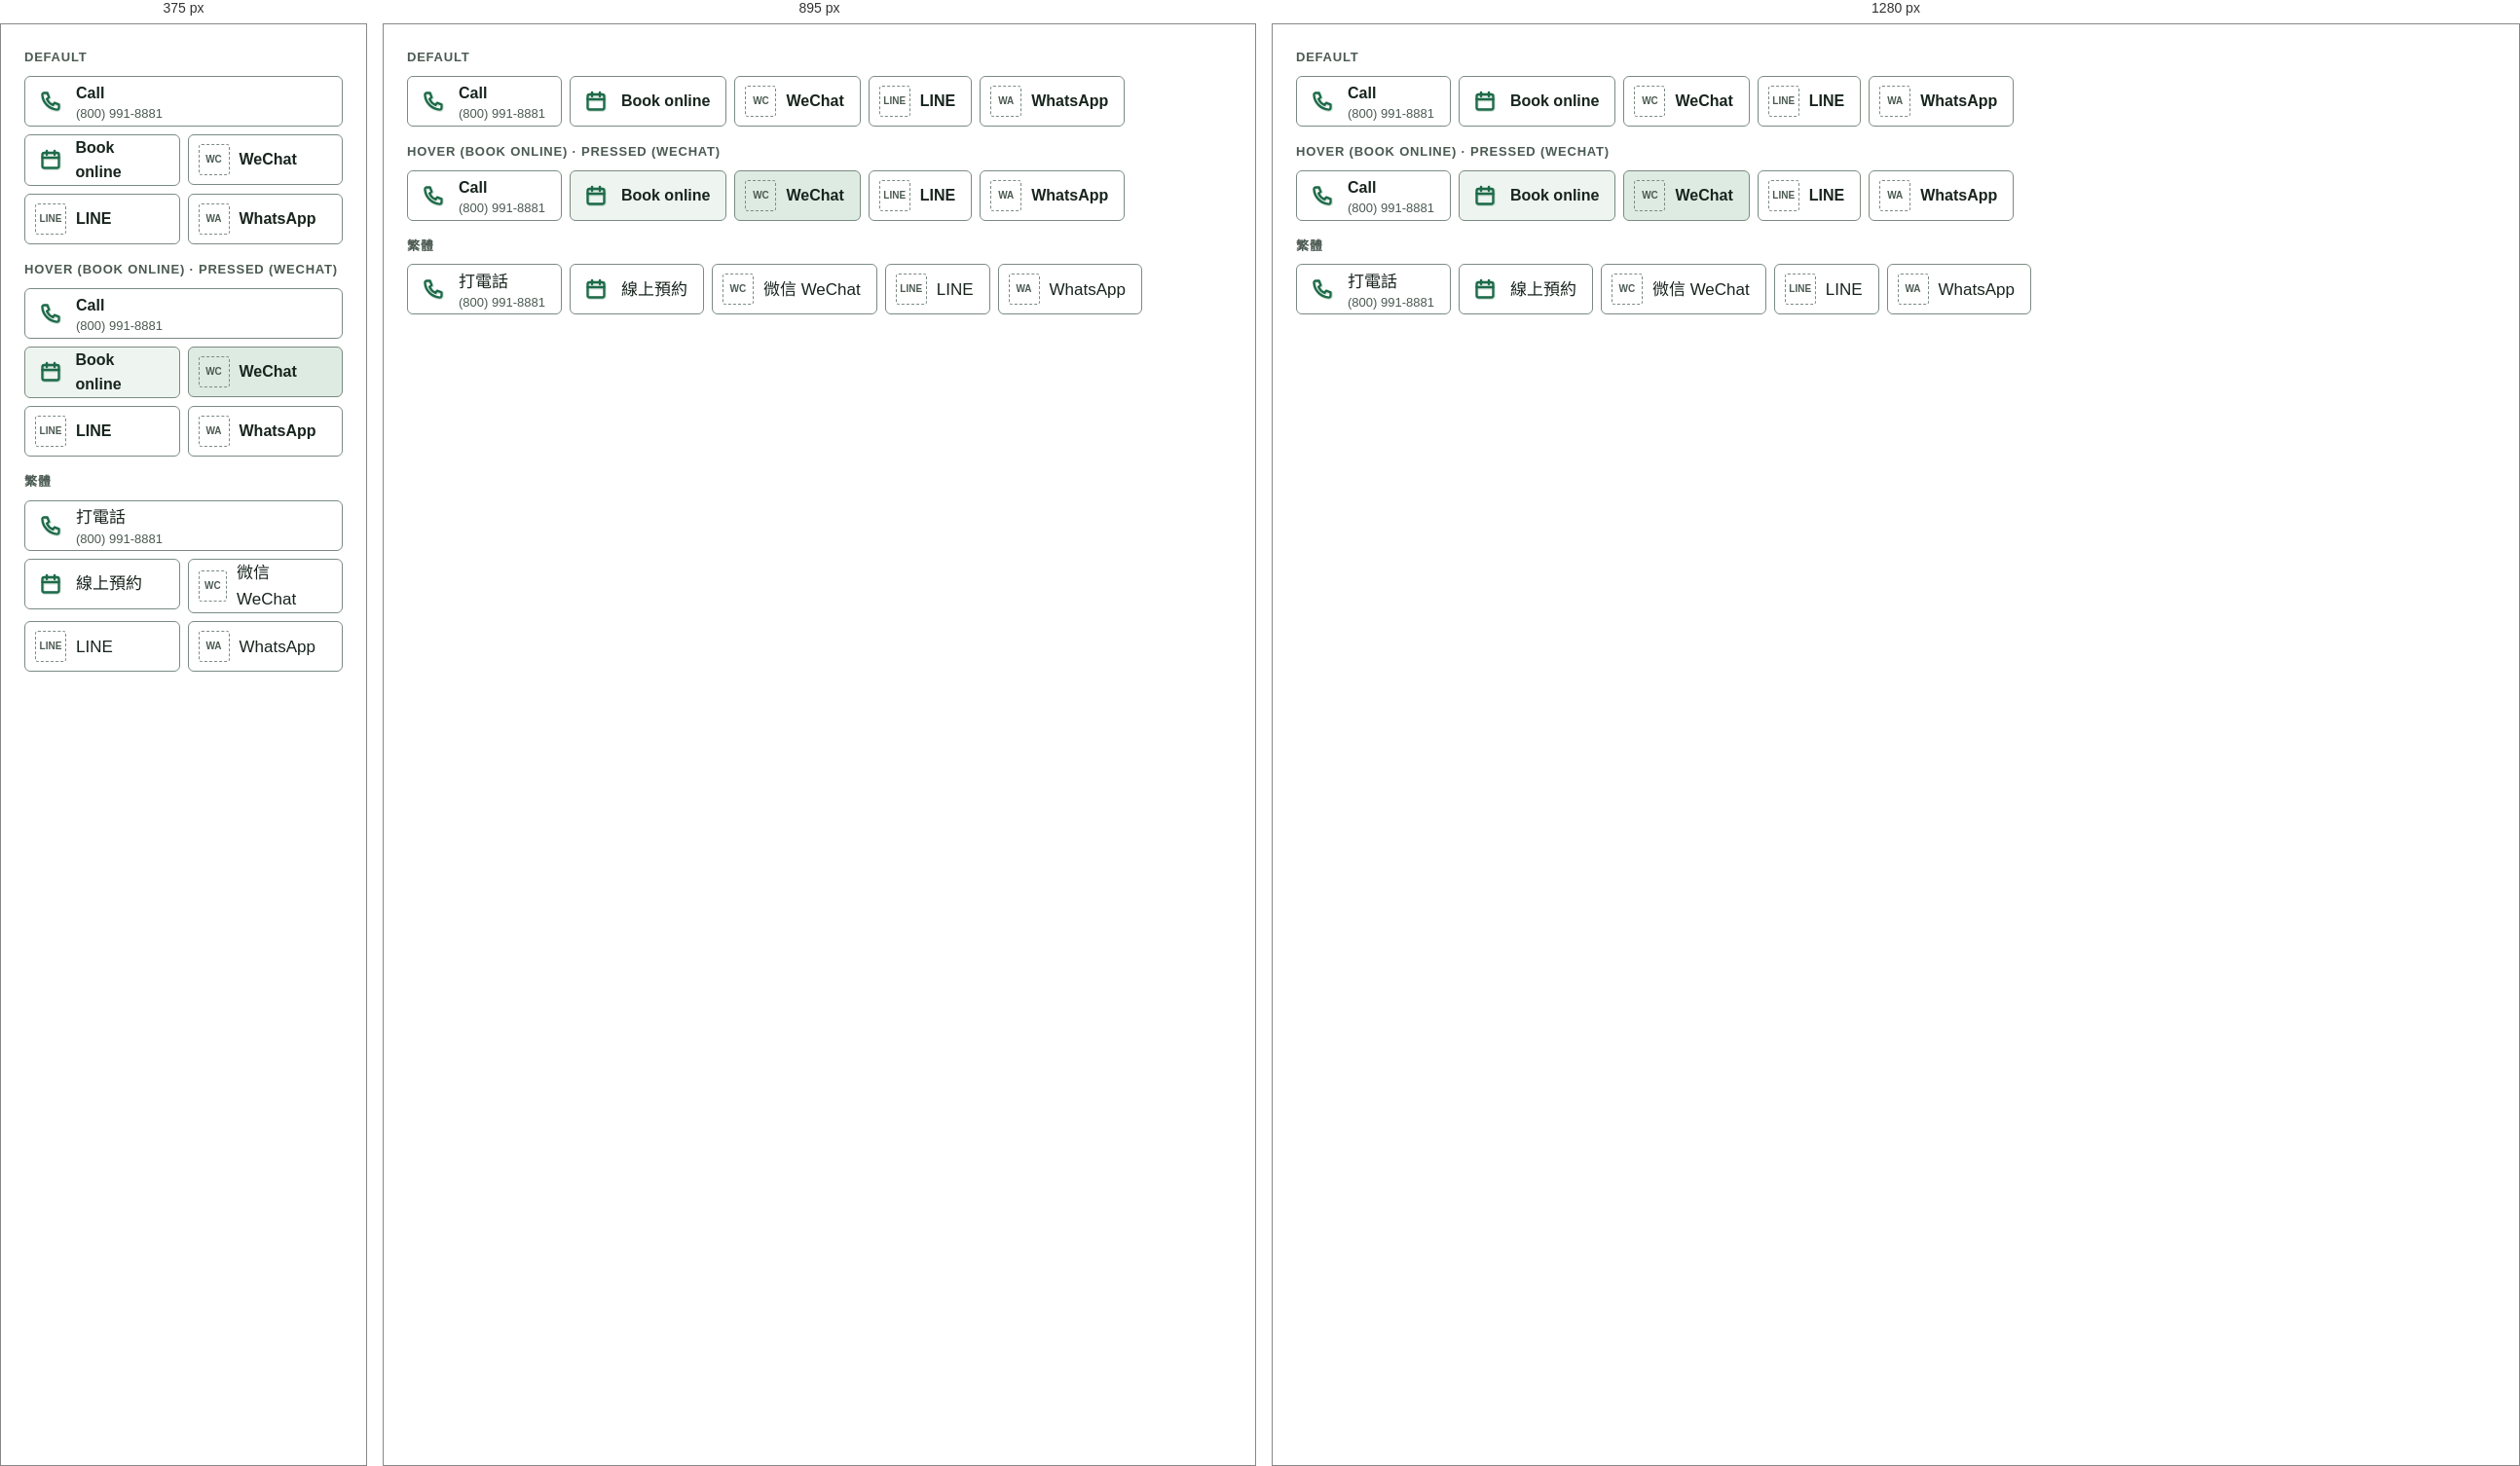
Rendered at 375 px, 895 px and 1280 px, left to right.

<!-- file: preview.html -->
<!-- @dsCard group="5 · Components" height=340 subtitle="Default · hover · pressed" -->
<!doctype html>
<html data-theme="light" lang="en">
<head><meta charset="utf-8"><meta name="viewport" content="width=device-width, initial-scale=1"><title>Contact row</title>
<link rel="preconnect" href="https://fonts.googleapis.com"><link rel="preconnect" href="https://fonts.gstatic.com" crossorigin><link href="https://fonts.googleapis.com/css2?family=Fredoka:wght@500;600;700&family=Atkinson+Hyperlegible:wght@400;700&family=LXGW+WenKai+TC:wght@400;700&family=Noto+Sans+TC:wght@400;500;700&display=swap" rel="stylesheet">
<style>html,body{margin:0;background:var(--background)}</style>
<link rel="stylesheet" href="../../tokens.local.css"><link rel="stylesheet" href="../../project/components/bundle.css"></head>
<body>
<div class="ui-page"><div class="ui-spec"><p class="ui-spec-label">Default</p><ul class="ui-contact" aria-label="Contact"><li><a href="#" class=""><span class="ui-cico"><svg class="ui-ico b-ico" viewBox="0 0 24 24" fill="none" stroke="currentColor" stroke-linecap="round" stroke-linejoin="round" aria-hidden="true" focusable="false"><g stroke-width="3.6" opacity=".18" transform="translate(.5 .6)"><path d="M5.2 3.5h3.4l1.8 4.6-2.3 1.5a11.5 11.5 0 0 0 6.3 6.3l1.5-2.3 4.6 1.8v3.4a1.8 1.8 0 0 1-1.9 1.8A16.4 16.4 0 0 1 3.4 5.4a1.8 1.8 0 0 1 1.8-1.9z"/></g><g stroke-width="2.3"><path d="M5.2 3.5h3.4l1.8 4.6-2.3 1.5a11.5 11.5 0 0 0 6.3 6.3l1.5-2.3 4.6 1.8v3.4a1.8 1.8 0 0 1-1.9 1.8A16.4 16.4 0 0 1 3.4 5.4a1.8 1.8 0 0 1 1.8-1.9z"/></g></svg></span><span>Call<small>(800) 991-8881</small></span></a></li><li><a href="#" class=""><span class="ui-cico"><svg class="ui-ico b-ico" viewBox="0 0 24 24" fill="none" stroke="currentColor" stroke-linecap="round" stroke-linejoin="round" aria-hidden="true" focusable="false"><g stroke-width="3.6" opacity=".18" transform="translate(.5 .6)"><rect x="3.5" y="5" width="17" height="15.5" rx="2"/><path d="M3.5 10h17M8 3v4M16 3v4"/></g><g stroke-width="2.3"><rect x="3.5" y="5" width="17" height="15.5" rx="2"/><path d="M3.5 10h17M8 3v4M16 3v4"/></g></svg></span><span>Book online</span></a></li><li><a href="#" class=""><span class="ui-cico ui-cico--ph" title="Official app icon goes here">WC</span><span>WeChat</span></a></li><li><a href="#" class=""><span class="ui-cico ui-cico--ph" title="Official app icon goes here">LINE</span><span>LINE</span></a></li><li><a href="#" class=""><span class="ui-cico ui-cico--ph" title="Official app icon goes here">WA</span><span>WhatsApp</span></a></li></ul><div style="height:16px"></div><p class="ui-spec-label">Hover (Book online) · pressed (WeChat)</p><ul class="ui-contact" aria-label="Contact"><li><a href="#" class=""><span class="ui-cico"><svg class="ui-ico b-ico" viewBox="0 0 24 24" fill="none" stroke="currentColor" stroke-linecap="round" stroke-linejoin="round" aria-hidden="true" focusable="false"><g stroke-width="3.6" opacity=".18" transform="translate(.5 .6)"><path d="M5.2 3.5h3.4l1.8 4.6-2.3 1.5a11.5 11.5 0 0 0 6.3 6.3l1.5-2.3 4.6 1.8v3.4a1.8 1.8 0 0 1-1.9 1.8A16.4 16.4 0 0 1 3.4 5.4a1.8 1.8 0 0 1 1.8-1.9z"/></g><g stroke-width="2.3"><path d="M5.2 3.5h3.4l1.8 4.6-2.3 1.5a11.5 11.5 0 0 0 6.3 6.3l1.5-2.3 4.6 1.8v3.4a1.8 1.8 0 0 1-1.9 1.8A16.4 16.4 0 0 1 3.4 5.4a1.8 1.8 0 0 1 1.8-1.9z"/></g></svg></span><span>Call<small>(800) 991-8881</small></span></a></li><li><a href="#" class="is-hover"><span class="ui-cico"><svg class="ui-ico b-ico" viewBox="0 0 24 24" fill="none" stroke="currentColor" stroke-linecap="round" stroke-linejoin="round" aria-hidden="true" focusable="false"><g stroke-width="3.6" opacity=".18" transform="translate(.5 .6)"><rect x="3.5" y="5" width="17" height="15.5" rx="2"/><path d="M3.5 10h17M8 3v4M16 3v4"/></g><g stroke-width="2.3"><rect x="3.5" y="5" width="17" height="15.5" rx="2"/><path d="M3.5 10h17M8 3v4M16 3v4"/></g></svg></span><span>Book online</span></a></li><li><a href="#" class="is-pressed"><span class="ui-cico ui-cico--ph" title="Official app icon goes here">WC</span><span>WeChat</span></a></li><li><a href="#" class=""><span class="ui-cico ui-cico--ph" title="Official app icon goes here">LINE</span><span>LINE</span></a></li><li><a href="#" class=""><span class="ui-cico ui-cico--ph" title="Official app icon goes here">WA</span><span>WhatsApp</span></a></li></ul><div style="height:16px"></div><p class="ui-spec-label">繁體</p><div lang="zh-Hant"><ul class="ui-contact" aria-label="Contact"><li><a href="#" class=""><span class="ui-cico"><svg class="ui-ico b-ico" viewBox="0 0 24 24" fill="none" stroke="currentColor" stroke-linecap="round" stroke-linejoin="round" aria-hidden="true" focusable="false"><g stroke-width="3.6" opacity=".18" transform="translate(.5 .6)"><path d="M5.2 3.5h3.4l1.8 4.6-2.3 1.5a11.5 11.5 0 0 0 6.3 6.3l1.5-2.3 4.6 1.8v3.4a1.8 1.8 0 0 1-1.9 1.8A16.4 16.4 0 0 1 3.4 5.4a1.8 1.8 0 0 1 1.8-1.9z"/></g><g stroke-width="2.3"><path d="M5.2 3.5h3.4l1.8 4.6-2.3 1.5a11.5 11.5 0 0 0 6.3 6.3l1.5-2.3 4.6 1.8v3.4a1.8 1.8 0 0 1-1.9 1.8A16.4 16.4 0 0 1 3.4 5.4a1.8 1.8 0 0 1 1.8-1.9z"/></g></svg></span><span>打電話<small>(800) 991-8881</small></span></a></li><li><a href="#" class=""><span class="ui-cico"><svg class="ui-ico b-ico" viewBox="0 0 24 24" fill="none" stroke="currentColor" stroke-linecap="round" stroke-linejoin="round" aria-hidden="true" focusable="false"><g stroke-width="3.6" opacity=".18" transform="translate(.5 .6)"><rect x="3.5" y="5" width="17" height="15.5" rx="2"/><path d="M3.5 10h17M8 3v4M16 3v4"/></g><g stroke-width="2.3"><rect x="3.5" y="5" width="17" height="15.5" rx="2"/><path d="M3.5 10h17M8 3v4M16 3v4"/></g></svg></span><span>線上預約</span></a></li><li><a href="#" class=""><span class="ui-cico ui-cico--ph" title="Official app icon goes here">WC</span><span>微信 WeChat</span></a></li><li><a href="#" class=""><span class="ui-cico ui-cico--ph" title="Official app icon goes here">LINE</span><span>LINE</span></a></li><li><a href="#" class=""><span class="ui-cico ui-cico--ph" title="Official app icon goes here">WA</span><span>WhatsApp</span></a></li></ul></div></div></div>

</body>
</html>


/* @media block from bundle.css */
@media (max-width:767px){
  .ui-display{font-size:40px;line-height:1.12}.ui-h1{font-size:32px}.ui-h2{font-size:26px}.ui-h3{font-size:20px}
  .ui-page,.ui-body{font-size:17px}.ui-small{font-size:14px}.ui-lead{font-size:18px}
  :lang(zh) .ui-display{font-size:36px;line-height:1.35}:lang(zh) .ui-h1{font-size:30px}:lang(zh) .ui-h2{font-size:24px}:lang(zh) .ui-h3{font-size:20px}
  :lang(zh) .ui-small{font-size:15px}
}

/* @media block from bundle.css */
@media (max-width:767px){.ui-wrap{padding:0 var(--gutter-mobile)}.ui-section{padding:var(--space-8) 0}.ui-grid{grid-template-columns:repeat(4,1fr);gap:var(--space-2)}.ui-span-5,.ui-span-6,.ui-at-7,.ui-at-8{grid-column:1 / -1}}

/* @media block from bundle.css */
@media (max-width:1023px){
  .ui-nav,.ui-header-tools>a.ui-btn{display:none}
  .ui-header-in{min-height:64px}.ui-header-tools{margin-left:auto}.ui-menu-btn{display:inline-flex}
  .ui-utility-in{justify-content:flex-start}.ui-brand{font-size:19px}
}

/* @media block from bundle.css */
@media (max-width:1023px){.ui-hero-grid{grid-template-columns:1fr;gap:var(--space-4)}.ui-hero{padding:var(--space-6) 0}}

/* @media block from bundle.css */
@media (max-width:767px){.ui-hero .ui-btn-row .ui-btn{flex:1 1 100%}}

/* @media block from bundle.css */
@media (max-width:767px){.ui-how-head{flex-direction:column;align-items:stretch;margin-bottom:var(--space-4)}.ui-steps{grid-template-columns:1fr;gap:var(--space-2)}.ui-step{padding:var(--space-3);flex-direction:row;align-items:center;gap:var(--space-2)}}

/* @media block from bundle.css */
@media (max-width:767px){.ui-doctor{grid-template-columns:1fr;gap:var(--space-3)}}

/* @media block from bundle.css */
@media (max-width:767px){.ui-faq summary{padding:var(--space-2);font-size:18px}.ui-answer{padding:var(--space-2) var(--space-2) var(--space-3)}}

/* @media block from bundle.css */
@media (max-width:767px){.ui-band{grid-template-columns:1fr;padding:var(--space-3)}.ui-band .ui-btn{width:100%}}

/* @media block from bundle.css */
@media (max-width:767px){.ui-locs{grid-template-columns:1fr;gap:var(--space-2)}.ui-loc-body{padding:var(--space-3)}.ui-loc .ui-btn{flex:1}}

/* @media block from bundle.css */
@media (max-width:767px){.ui-contact{display:grid;grid-template-columns:1fr 1fr}.ui-contact li:first-child{grid-column:1/-1}.ui-contact a{width:100%}}

/* @media block from bundle.css */
@media (max-width:767px){.ui-footer-grid{grid-template-columns:1fr;gap:var(--space-3)}.ui-footer{padding-bottom:120px}}

/* @media block from bundle.css */
@media (max-width:767px){
  .ui-stickybar{display:grid;grid-template-columns:minmax(0,1.35fr) minmax(0,1fr);gap:var(--space-1);position:sticky;bottom:12px;margin:0 12px;padding:8px;background:var(--surface);border:var(--border-hairline) solid var(--border);border-radius:calc(var(--radius-md) + 8px);box-shadow:var(--shadow-float);z-index:5}
  .ui-stickybar .ui-btn{min-height:48px;padding:0 8px;font-size:15px;gap:6px}
}

/* @media block from bundle.css */
@media (max-width:767px){.ui-voice,.ui-dodont{grid-template-columns:1fr}}

/* @media block from bundle.css */
@media (max-width:767px){.ui-display.b-boxed{font-size:30px}.ui-h2.b-boxed{font-size:22px}}

/* @media block from bundle.css */
@media (max-width:1023px){.b-hero-art{margin:0 auto 24px;max-width:340px}}

/* @media block from bundle.css */
@media (max-width:767px){.b-hero-stickers{left:-8px}.b-sticker--tag{max-width:210px;font-size:15px}.b-sticker--round{width:116px;height:116px;font-size:14px}}

/* @media block from bundle.css */
@media (max-width:1023px){.b-checklist--compact .b-mobile-only{display:grid}}

/* @media block from bundle.css */
@media (max-width:767px){.ui-steps{padding:4px 16px}.ui-step{padding:14px 44px 14px 0;gap:12px}.b-numbox{width:48px;height:48px;font-size:26px;background-image:linear-gradient(90deg,transparent 23.5px,var(--grid-line) 23.5px,var(--grid-line) 24.5px,transparent 24.5px),linear-gradient(transparent 23.5px,var(--grid-line) 23.5px,var(--grid-line) 24.5px,transparent 24.5px)}.b-step-ico{display:none}.ui-step::after{width:32px;height:26px;margin-top:-13px}}